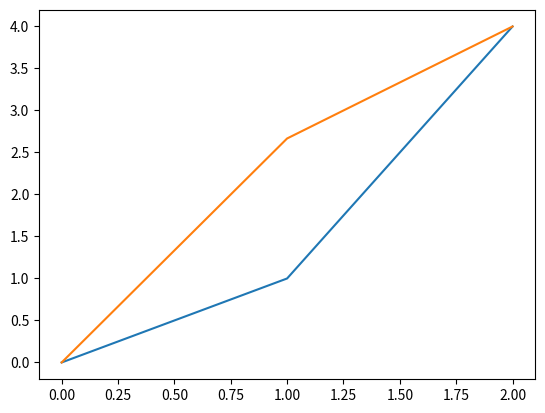

Write Python code to recreate this figure. (Note: this script raises an exception after producing the figure.)
import matplotlib
matplotlib.use("Agg")
import matplotlib.pyplot as plt
from mpl_toolkits.axes_grid1.parasite_axes import ParasiteAxesBase
from mpl_toolkits.axes_grid1 import host_subplot
from matplotlib.axes import Axes
import inspect


class MyParasiteAxes(ParasiteAxesBase, Axes):
    def __init__(self, parent_axes):
        super().__init__(parent_axes)


def main():
    fig = plt.figure()
    host = host_subplot(111)

    parasite = MyParasiteAxes(host)
    host.parasites.append(parasite)

    host.plot([0, 1, 2], [0, 1, 4])
    parasite.plot([0, 1, 2], [0, 2, 3])

    parasite.update_viewlim()
    print("update_viewlim called successfully via subclass")

    print("-----getsource_output-----")
    try:
        print(inspect.getsource(parasite.update_viewlim))
    except Exception as e:
        print(type(e).__name__)

if __name__ == "__main__":
    main()
